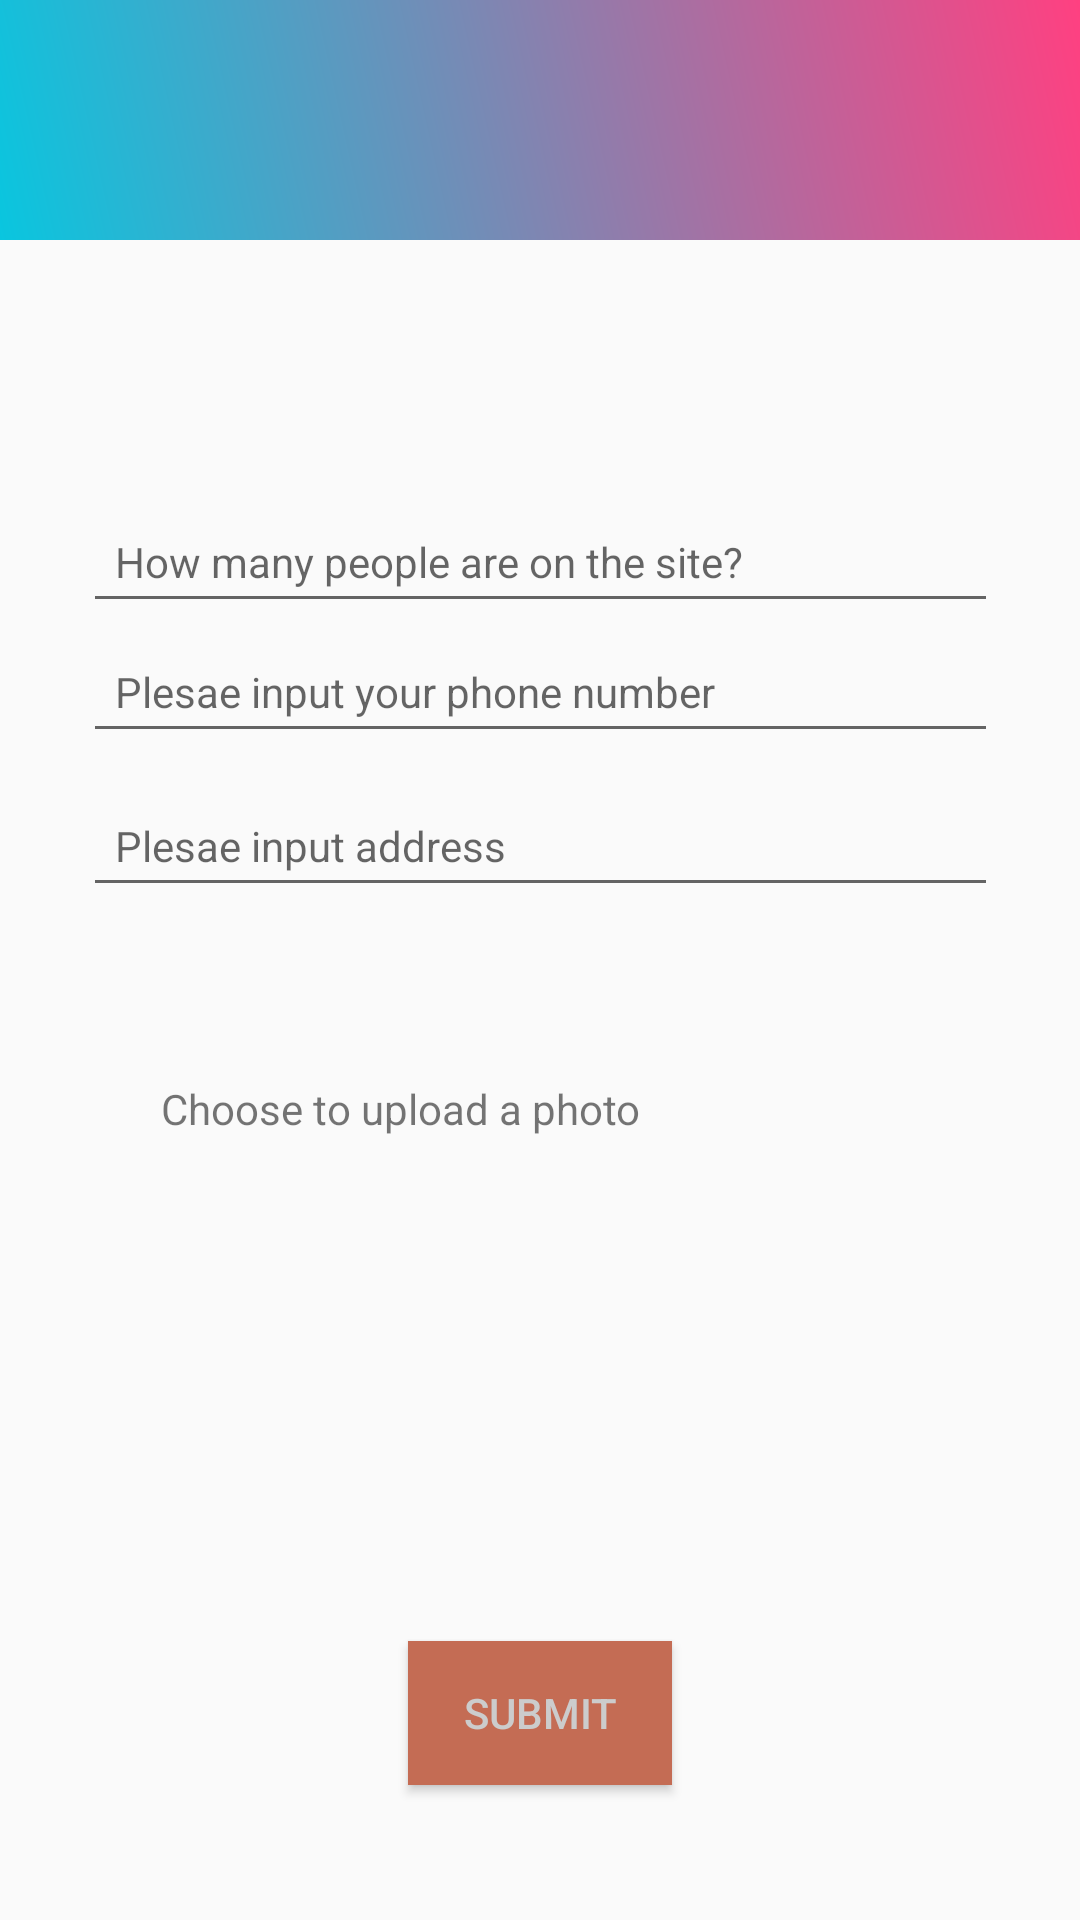

Write the Android layout XML for this screen, with the resource values it uses.
<!-- AndroidManifest.xml: application theme AppTheme -->
<!-- res/layout/activity_get_info.xml -->
<?xml version="1.0" encoding="utf-8"?>
<android.support.constraint.ConstraintLayout xmlns:android="http://schemas.android.com/apk/res/android"
    xmlns:app="http://schemas.android.com/apk/res-auto"
    xmlns:tools="http://schemas.android.com/tools"
    android:layout_width="match_parent"
    android:layout_height="match_parent"
    tools:context="com.example.xi.myapplication.getInfoActivity">

    <LinearLayout
        android:layout_width="match_parent"
        android:layout_height="match_parent"
        tools:layout_editor_absoluteX="0dp"
        tools:layout_editor_absoluteY="0dp">

        <LinearLayout
            android:layout_width="match_parent"
            android:layout_height="match_parent"
            android:orientation="vertical">

            <LinearLayout
                android:layout_width="match_parent"
                android:layout_height="80dp"
                android:orientation="vertical">

                <ImageView
                    android:id="@+id/imageView"
                    android:layout_width="match_parent"
                    android:layout_height="match_parent"
                    app:srcCompat="@drawable/gradientbackgroun" />
            </LinearLayout>

            <LinearLayout
                android:layout_width="match_parent"
                android:layout_height="350dp"
                android:orientation="vertical">


                <android.support.constraint.ConstraintLayout
                    android:layout_width="match_parent"
                    android:layout_height="match_parent">


                    <EditText
                        android:id="@+id/PeopleNumbereditText"
                        android:layout_width="305dp"
                        android:layout_height="44dp"
                        android:layout_marginBottom="120dp"
                        android:layout_marginEnd="8dp"
                        android:layout_marginStart="8dp"
                        android:layout_marginTop="8dp"
                        android:cursorVisible="true"
                        android:ems="10"
                        android:focusable="true"
                        android:focusableInTouchMode="true"
                        android:hint="  How many people are on the site?"
                        android:inputType="number"
                        android:textCursorDrawable="@android:color/holo_green_dark"
                        android:textSize="14sp"
                        app:layout_constraintBottom_toBottomOf="parent"
                        app:layout_constraintEnd_toEndOf="parent"
                        app:layout_constraintStart_toStartOf="parent"
                        app:layout_constraintTop_toTopOf="parent"
                        app:layout_constraintVertical_bias="0.425" />


                    <EditText
                        android:id="@+id/addressPlainText"
                        android:layout_width="305dp"
                        android:layout_height="44dp"
                        android:layout_marginBottom="8dp"
                        android:layout_marginEnd="8dp"
                        android:layout_marginStart="8dp"
                        android:layout_marginTop="8dp"
                        android:ems="10"
                        android:hint="  Plesae input address"
                        android:inputType="text"
                        android:textSize="14sp"
                        app:layout_constraintBottom_toBottomOf="parent"
                        app:layout_constraintEnd_toEndOf="parent"
                        app:layout_constraintHorizontal_bias="0.507"
                        app:layout_constraintStart_toStartOf="parent"
                        app:layout_constraintTop_toTopOf="parent"
                        app:layout_constraintVertical_bias="0.587" />

                    <EditText
                        android:id="@+id/phonenumberPlainText"
                        android:layout_width="305dp"
                        android:layout_height="44dp"
                        android:layout_marginBottom="8dp"
                        android:layout_marginEnd="8dp"
                        android:layout_marginStart="8dp"
                        android:layout_marginTop="8dp"
                        android:ems="10"
                        android:hint="  Plesae input your phone number"
                        android:inputType="phone"
                        android:textSize="14sp"
                        app:layout_constraintBottom_toBottomOf="parent"
                        app:layout_constraintEnd_toEndOf="parent"
                        app:layout_constraintStart_toStartOf="parent"
                        app:layout_constraintTop_toTopOf="parent"
                        app:layout_constraintVertical_bias="0.41000003" />

                    <TextView
                        android:id="@+id/uploadPhotoTextView"
                        android:layout_width="wrap_content"
                        android:layout_height="wrap_content"
                        android:layout_marginBottom="8dp"
                        android:layout_marginEnd="8dp"
                        android:layout_marginStart="8dp"
                        android:layout_marginTop="8dp"
                        android:padding="18dp"
                        android:text="Choose to upload a photo"
                        app:layout_constraintBottom_toBottomOf="parent"
                        app:layout_constraintEnd_toEndOf="parent"
                        app:layout_constraintHorizontal_bias="0.187"
                        app:layout_constraintStart_toStartOf="parent"
                        app:layout_constraintTop_toTopOf="parent"
                        app:layout_constraintVertical_bias="0.91" />

                    <ImageButton
                        android:id="@+id/uploadPhotoBtn"
                        android:layout_width="40dp"
                        android:layout_height="40dp"
                        android:layout_marginBottom="8dp"
                        android:layout_marginEnd="8dp"
                        android:layout_marginStart="8dp"
                        android:layout_marginTop="8dp"
                        android:background="@drawable/shape_rounded"
                        android:scaleType="fitCenter"
                        app:layout_constraintBottom_toBottomOf="parent"
                        app:layout_constraintEnd_toEndOf="parent"
                        app:layout_constraintHorizontal_bias="0.832"
                        app:layout_constraintStart_toStartOf="parent"
                        app:layout_constraintTop_toTopOf="parent"

                        app:layout_constraintVertical_bias="0.864"
                        app:srcCompat="@drawable/upload_icon" />

                </android.support.constraint.ConstraintLayout>
            </LinearLayout>

            <RelativeLayout
                android:layout_width="match_parent"
                android:layout_height="match_parent">

                <Button
                    android:id="@+id/submitBtn"
                    android:layout_width="wrap_content"
                    android:layout_height="wrap_content"
                    android:layout_alignParentBottom="true"
                    android:layout_centerHorizontal="true"
                    android:layout_marginBottom="45dp"
                    android:background="@color/third_slide_buttons"
                    android:text="Submit"
                    android:textColor="@color/colorTransparentWhite" />
            </RelativeLayout>

        </LinearLayout>

    </LinearLayout>

</android.support.constraint.ConstraintLayout>
<!-- resources referenced by this layout -->
<resources>
  <color name="colorTransparentWhite">#cccccc</color>
  <color name="third_slide_buttons">#c46c54</color>
  <!-- drawable gradientbackgroun (drawable) -->
  <?xml version="1.0" encoding="utf-8"?>
  <shape xmlns:android="http://schemas.android.com/apk/res/android">
      <gradient android:angle="45"
          android:startColor="@color/startblue"
          android:endColor="@color/colorAccent"/>
  </shape>
  <style name="AppTheme" parent="Theme.AppCompat.Light.NoActionBar">
      </style>
  <color name="startblue">#09c6df</color>
  <color name="colorAccent">#ff4081</color>
</resources>
